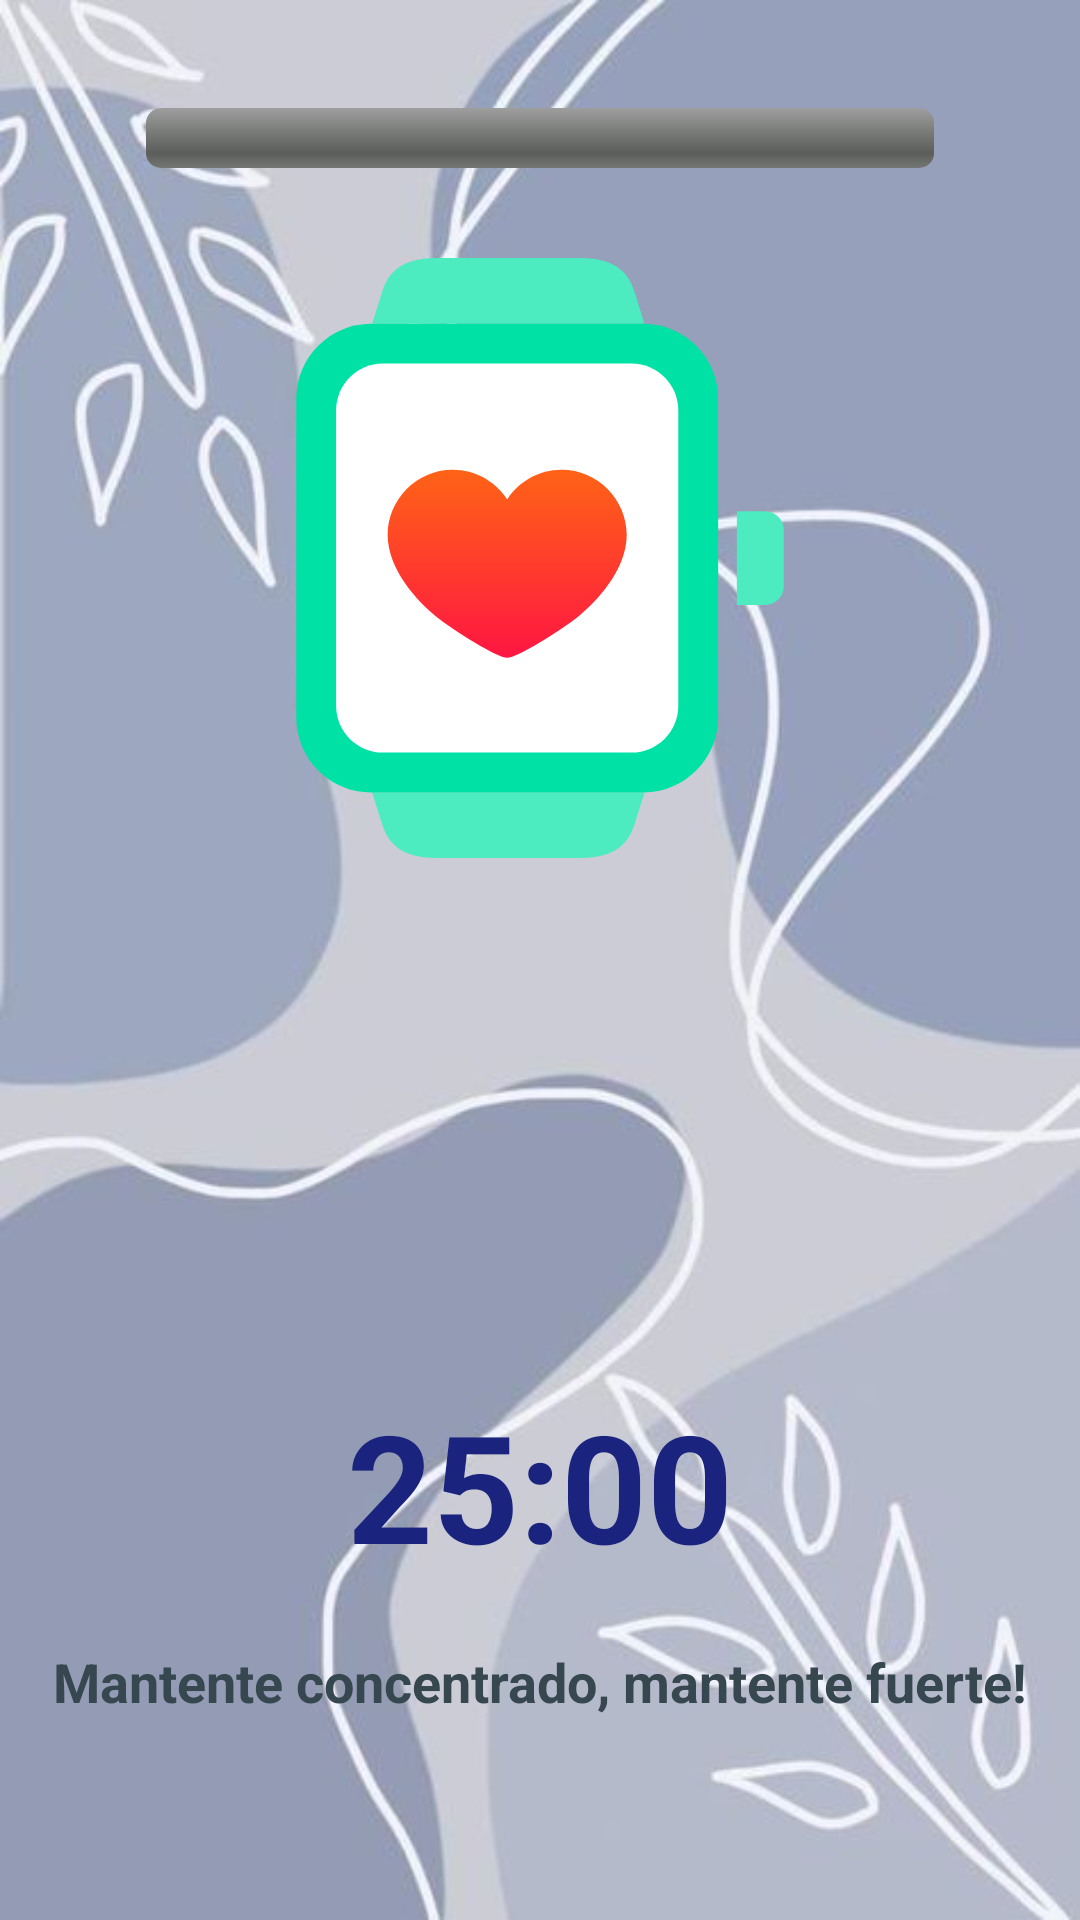

Android layout source for this screen:
<!-- AndroidManifest.xml: application theme Theme.FocusApp -->
<!-- res/layout/activity_pomodoro.xml -->
<?xml version="1.0" encoding="utf-8"?>
<androidx.constraintlayout.widget.ConstraintLayout xmlns:android="http://schemas.android.com/apk/res/android"
    xmlns:app="http://schemas.android.com/apk/res-auto"
    xmlns:tools="http://schemas.android.com/tools"
    android:layout_width="match_parent"
    android:layout_height="match_parent"
    android:background="@drawable/backgroundmenu5"
    android:padding="16dp"
    tools:context=".PomodoroActivity">

    
    <ProgressBar
        android:id="@+id/progressBar"
        style="@android:style/Widget.ProgressBar.Horizontal"
        android:layout_width="0dp"
        android:layout_height="wrap_content"
        android:layout_marginTop="20dp"
        android:max="1500"
        android:backgroundTint="#00BCD4"
        app:layout_constraintEnd_toEndOf="parent"
        app:layout_constraintStart_toStartOf="parent"
        app:layout_constraintTop_toTopOf="parent"
        app:layout_constraintWidth_percent="0.8"
        android:progress="0"/>

    
    <ImageView
        android:id="@+id/myImageView"
        android:layout_width="200dp"
        android:layout_height="200dp"
        android:src="@drawable/ic_watch"
        app:layout_constraintTop_toBottomOf="@id/progressBar"
        app:layout_constraintStart_toStartOf="parent"
        app:layout_constraintEnd_toEndOf="parent"
        android:layout_marginTop="30dp"/>

    
    <TextView
        android:id="@+id/timeTextView"
        android:layout_width="wrap_content"
        android:layout_height="wrap_content"
        android:text="25:00"
        android:textSize="50sp"
        android:textAlignment="center"
        android:textColor="#1A237E"
        android:textStyle="bold"
        app:layout_constraintBottom_toBottomOf="parent"
        app:layout_constraintEnd_toEndOf="parent"
        app:layout_constraintStart_toStartOf="parent"
        app:layout_constraintTop_toBottomOf="@id/myImageView"
        android:layout_marginTop="80dp"/> 

    
    <TextView
        android:id="@+id/motivationalTextView"
        android:layout_width="wrap_content"
        android:layout_height="wrap_content"
        android:text="Mantente concentrado, mantente fuerte!"
        android:textSize="18sp"
        android:textColor="#37474F"
        android:textStyle="bold"
        android:textAlignment="center"
        app:layout_constraintTop_toBottomOf="@id/timeTextView"
        app:layout_constraintStart_toStartOf="parent"
        app:layout_constraintEnd_toEndOf="parent"
        android:layout_marginTop="20dp"/>

    
    <LinearLayout
        android:id="@+id/buttonsLayout"
        android:layout_width="match_parent"
        android:layout_height="wrap_content"
        android:orientation="horizontal"
        android:layout_marginTop="40dp"
        app:layout_constraintTop_toBottomOf="@id/motivationalTextView"
        android:gravity="center">

        
        <Button
            android:id="@+id/startPauseButton"
            android:layout_width="wrap_content"
            android:layout_height="wrap_content"
            android:text="Start"
            android:layout_marginEnd="20dp"
            app:layout_constraintTop_toTopOf="parent"
            app:layout_constraintStart_toStartOf="parent"
            android:backgroundTint="#00BCD4"
            android:textColor="@android:color/white"
            android:padding="12dp"
            android:textSize="16sp" />

        
        <Button
            android:id="@+id/resetButton"
            android:layout_width="wrap_content"
            android:layout_height="wrap_content"
            android:text="Reset"
            app:layout_constraintTop_toTopOf="parent"
            app:layout_constraintEnd_toEndOf="parent"
            android:backgroundTint="#FF5722"
            android:textColor="@android:color/white"
            android:padding="12dp"
            android:textSize="16sp" />
    </LinearLayout>

</androidx.constraintlayout.widget.ConstraintLayout>
<!-- resources referenced by this layout -->
<resources>
  <!-- drawable backgroundmenu5: jpg bitmap (drawable, 23560 bytes) -->
  <!-- drawable ic_watch: vector/xml drawable (drawable, 2433 chars, omitted) -->
</resources>
